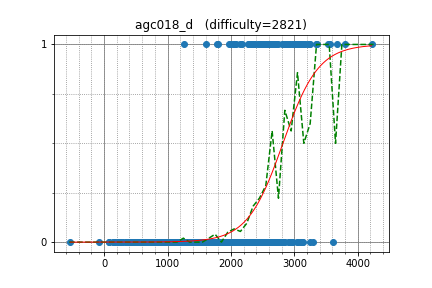

The file beside this chart, header and first rows:
tourist, 4218.083407, 1
pashka, 3238, 1
yjqqqaq, 2868, 1
LHiC, 3566, 1
matthew99, 3132, 1
Swistakk, 3166, 1
ksun48, 3255, 0
Kostroma, 2905, 1
SanSiroWaltz, 2989, 1
molamola, 3073, 1
sugim48, 3358, 1
yosupo, 3345, 1
Stilwell, 3048, 1
geniucos, 2922, 1
Gullesnuffs, 3241, 1
ACRush, 3148, 1
pwypeanut, 2625, 1
sky58, 3104, 1
USA, 2844, 1
kunyavskiy, 3526, 1
aid, 3010, 1
w4yneb0t, 3799, 1
zscoder, 2748, 1
HellKitsune, 3000, 1
Egor, 3667, 1
melnyk, 2460, 1
tamionv, 2806, 1
Reyna, 3049, 1
Rafbill, 2604, 1
mmaxio, 2896, 1
sigma425, 3065, 1
zemen, 2983, 1
snuke, 3214, 1
RomaWhite, 2384, 1
mcalancea, 2322, 1
koosaga, 2913, 1
Benq, 2556, 1
chemthan, 2664, 1
ariacas, 3005, 1
Huziwara, 3072, 1
rajat1603, 2608, 1
nuip, 2851, 1
chokudai, 3080, 1
AngryBacon, 3040, 1
kawatea, 2867, 1
hzt1, 1600, 1
krismaz, 2669, 1
dbradac, 2996, 1
xiper, 2486, 1
elvina, 2689, 1
maryanna2016, 2992, 1
Golovanov399, 3094, 1
adamant, 2053, 1
lewin, 2877, 1
liympanda, 2922, 1
jihoon, 2528, 1
splittinghares, 2510, 1
grumpy_gordon, 2046, 1
catupper, 2627, 1
Deanamic, 1780, 1
t1016d, 2588, 1
... 835 more rows
